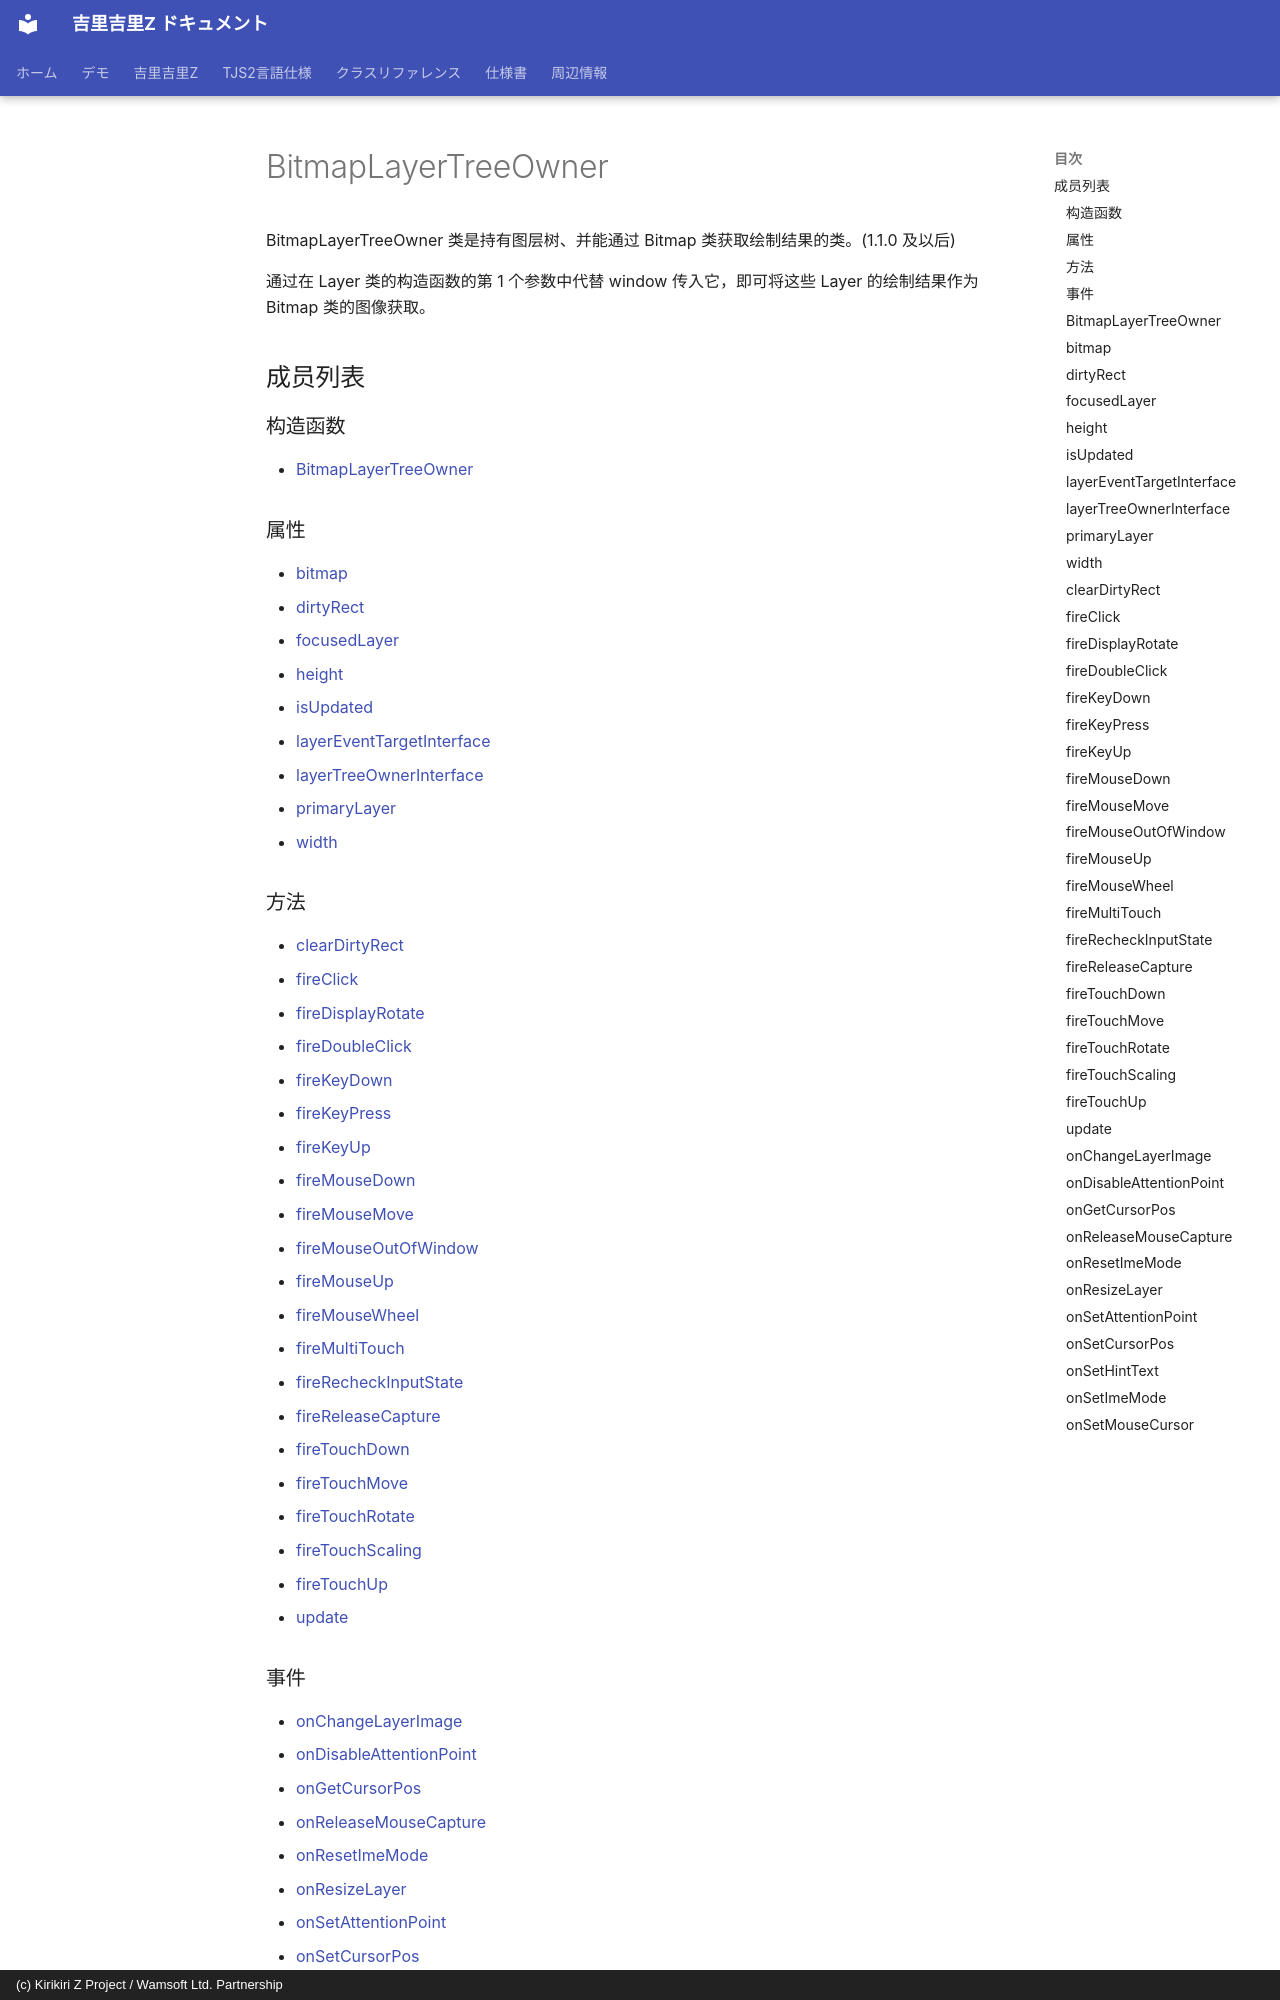

repository: AetherKiri/krkrz_dev · page: zh/reference/BitmapLayerTreeOwner/index.html · generator: mkdocs · copyright: (c) Kirikiri Z Project / Wamsoft Ltd. Partnership

# BitmapLayerTreeOwner

BitmapLayerTreeOwner 类是持有图层树、并能通过 Bitmap 类获取绘制结果的类。(1.1.0 及以后)

通过在 Layer 类的构造函数的第 1 个参数中代替 window 传入它，即可将这些 Layer 的绘制结果作为 Bitmap 类的图像获取。

## 成员列表

### 构造函数

- [BitmapLayerTreeOwner](#bitmaplayertreeowner)

### 属性

- [bitmap](#bitmap)
- [dirtyRect](#dirtyrect)
- [focusedLayer](#focusedlayer)
- [height](#height)
- [isUpdated](#isupdated)
- [layerEventTargetInterface](#layereventtargetinterface)
- [layerTreeOwnerInterface](#layertreeownerinterface)
- [primaryLayer](#primarylayer)
- [width](#width)
